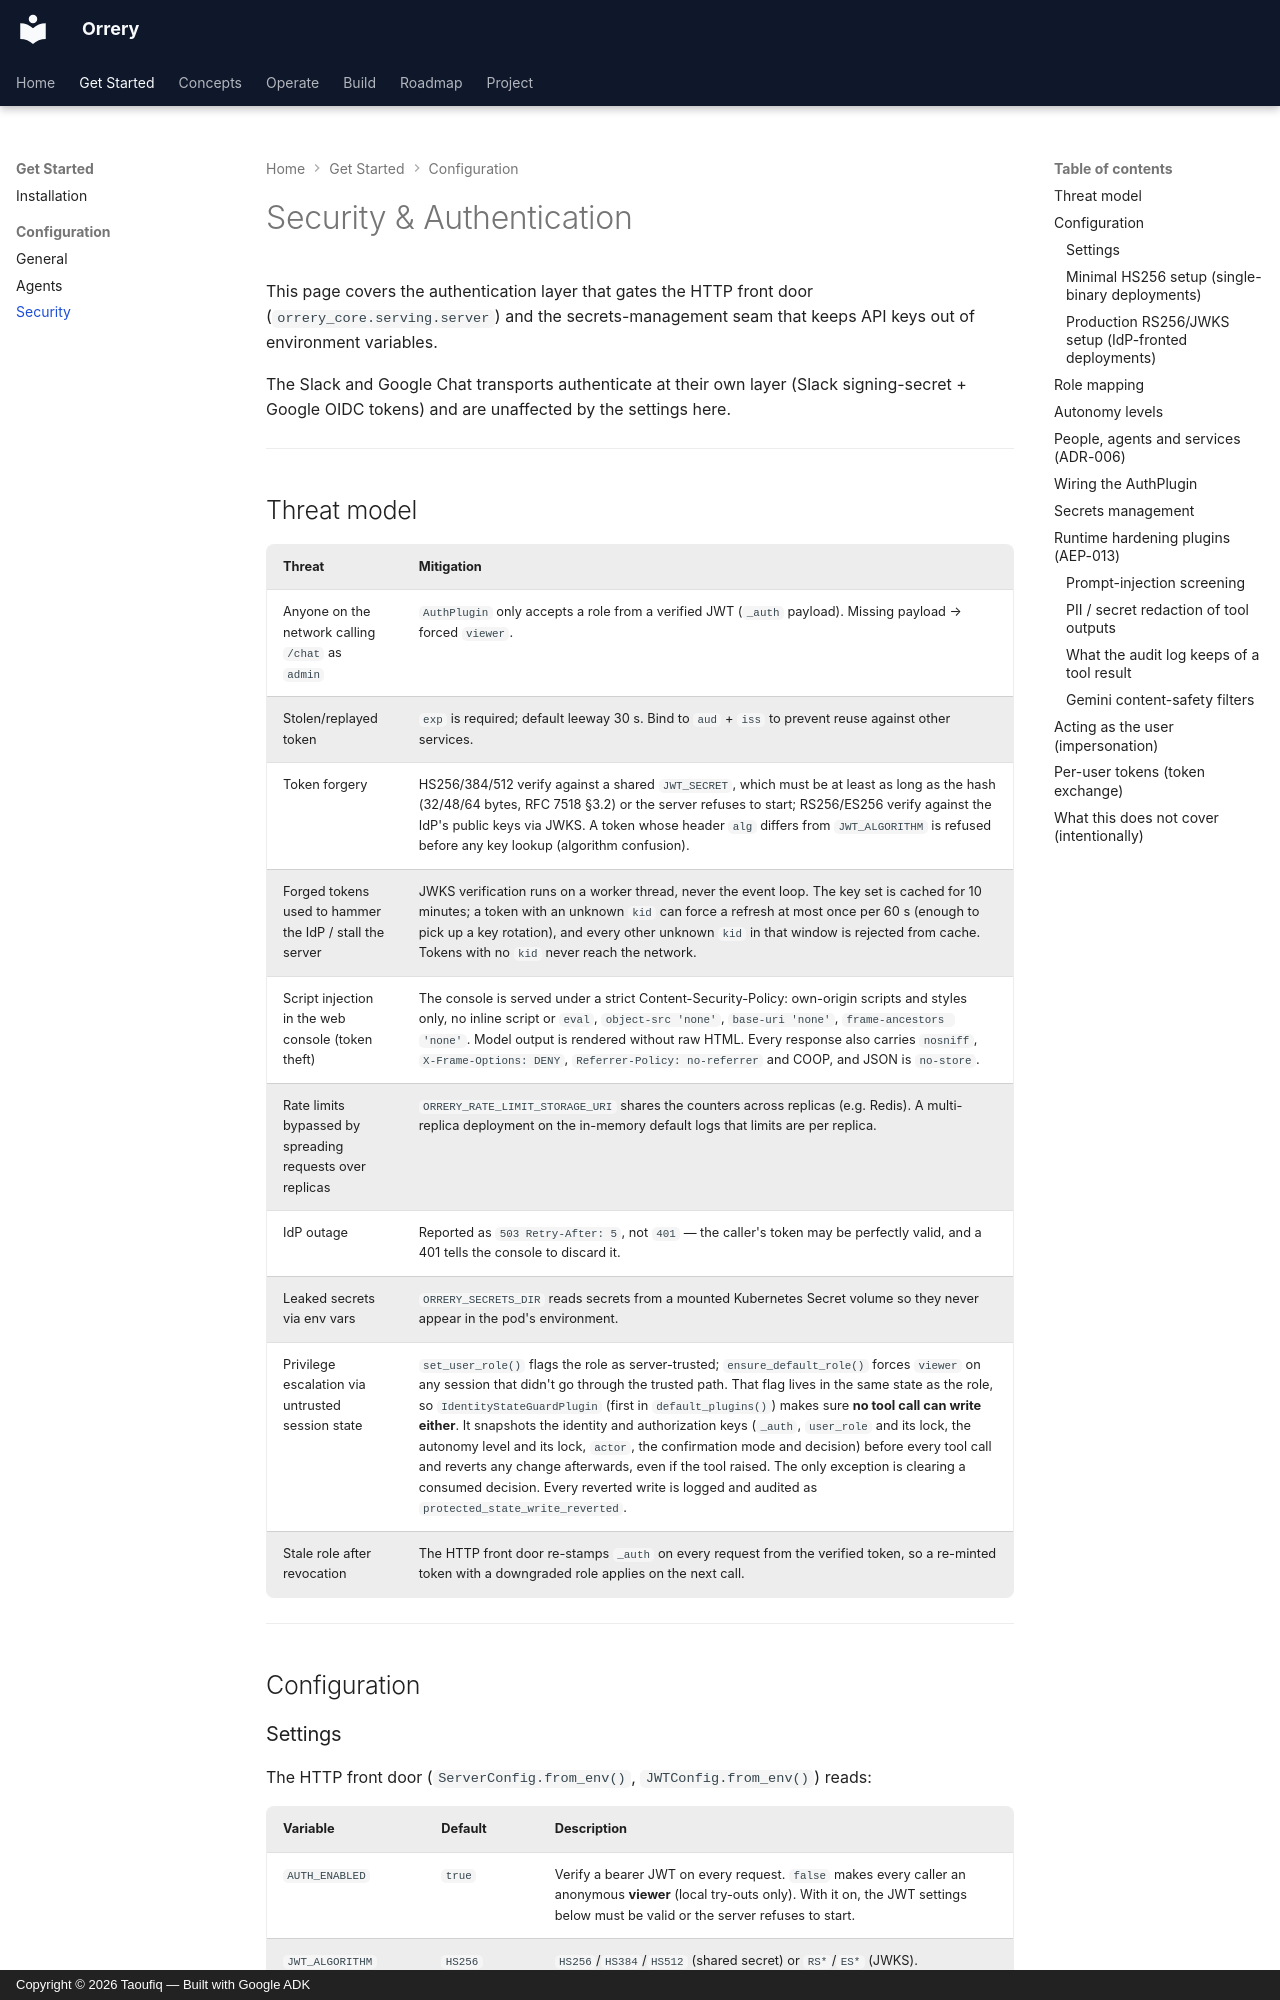

repository: BAHALLA/orrery · page: config/security/index.html · generator: mkdocs · copyright: Copyright © 2026 Taoufiq — Built with Google ADK

# Security & Authentication

This page covers the authentication layer that gates the HTTP front door
(`orrery_core.serving.server`) and the secrets-management seam that keeps API
keys out of environment variables.

The Slack and Google Chat transports authenticate at their own layer
(Slack signing-secret + Google OIDC tokens) and are unaffected by the
settings here.

---

## Threat model

| Threat | Mitigation |
|--------|------------|
| Anyone on the network calling `/chat` as `admin` | `AuthPlugin` only accepts a role from a verified JWT (`_auth` payload). Missing payload → forced `viewer`. |
| Stolen/replayed token | `exp` is required; default leeway 30 s. Bind to `aud` + `iss` to prevent reuse against other services. |
| Token forgery | HS256/384/512 verify against a shared `JWT_SECRET`, which must be at least as long as the hash (32/48/64 bytes, RFC 7518 §3.2) or the server refuses to start; RS256/ES256 verify against the IdP's public keys via JWKS. A token whose header `alg` differs from `JWT_ALGORITHM` is refused before any key lookup (algorithm confusion). |
| Forged tokens used to hammer the IdP / stall the server | JWKS verification runs on a worker thread, never the event loop. The key set is cached for 10 minutes; a token with an unknown `kid` can force a refresh at most once per 60 s (enough to pick up a key rotation), and every other unknown `kid` in that window is rejected from cache. Tokens with no `kid` never reach the network. |
| Script injection in the web console (token theft) | The console is served under a strict Content-Security-Policy: own-origin scripts and styles only, no inline script or `eval`, `object-src 'none'`, `base-uri 'none'`, `frame-ancestors 'none'`. Model output is rendered without raw HTML. Every response also carries `nosniff`, `X-Frame-Options: DENY`, `Referrer-Policy: no-referrer` and COOP, and JSON is `no-store`. |
| Rate limits bypassed by spreading requests over replicas | `ORRERY_RATE_LIMIT_STORAGE_URI` shares the counters across replicas (e.g. Redis). A multi-replica deployment on the in-memory default logs that limits are per replica. |
| IdP outage | Reported as `503 Retry-After: 5`, not `401` — the caller's token may be perfectly valid, and a 401 tells the console to discard it. |
| Leaked secrets via env vars | `ORRERY_SECRETS_DIR` reads secrets from a mounted Kubernetes Secret volume so they never appear in the pod's environment. |
| Privilege escalation via untrusted session state | `set_user_role()` flags the role as server-trusted; `ensure_default_role()` forces `viewer` on any session that didn't go through the trusted path. That flag lives in the same state as the role, so `IdentityStateGuardPlugin` (first in `default_plugins()`) makes sure **no tool call can write either**. It snapshots the identity and authorization keys (`_auth`, `user_role` and its lock, the autonomy level and its lock, `actor`, the confirmation mode and decision) before every tool call and reverts any change afterwards, even if the tool raised. The only exception is clearing a consumed decision. Every reverted write is logged and audited as `protected_state_write_reverted`. |
| Stale role after revocation | The HTTP front door re-stamps `_auth` on every request from the verified token, so a re-minted token with a downgraded role applies on the next call. |

---

## Configuration
